Run: headless pygame with SDL's dummy video driver; simulated clock (each Clock.tick advances the game by its frame time, no real sleeping); random seed 0; keys injected as events and as key.get_pressed() state; no mouse input; restart key SPACE tapped at the start of phases 3 and 4.
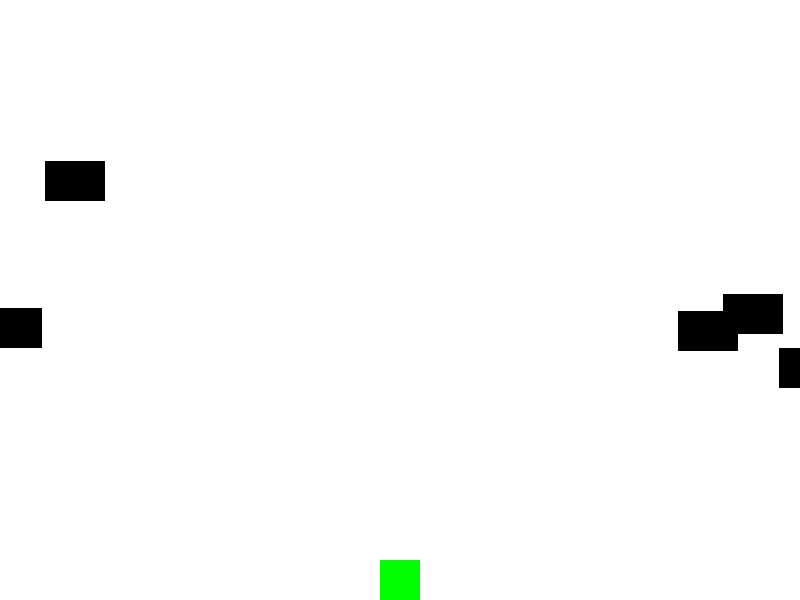
Frame 1 of 2 · flips 1–60 · no input
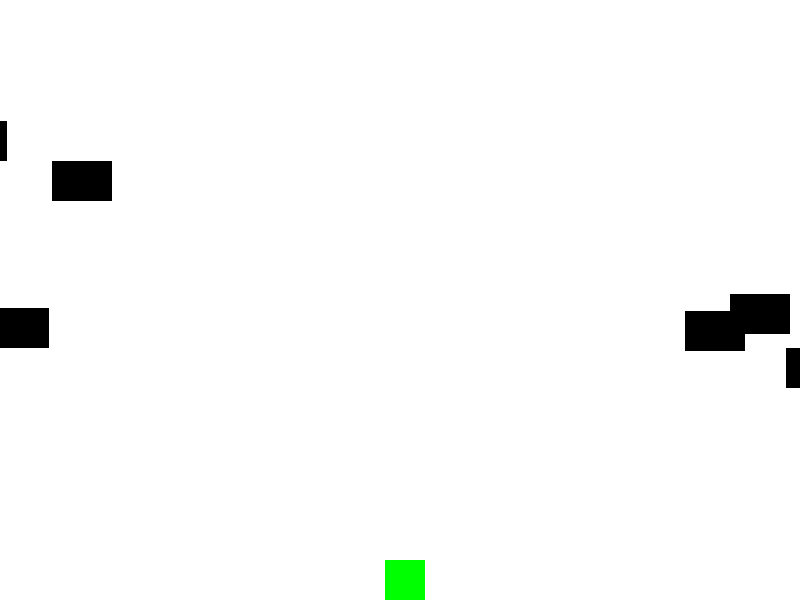
Frame 2 of 2 · flips 61–180 · tapped SPACE, RETURN · held RIGHT (→), D (game ended)

The pygame program that drew these frames:

import pygame
import random
import time

# Initialize pygame
pygame.init()

# Set up the screen
screen_width = 800
screen_height = 600
screen = pygame.display.set_mode((screen_width, screen_height))
pygame.display.set_caption("Frogger")

# Colors
WHITE = (255, 255, 255)
BLACK = (0, 0, 0)
GREEN = (0, 255, 0)
RED = (255, 0, 0)

# Frog properties
frog_width = 40
frog_height = 40
frog_x = screen_width // 2 - frog_width // 2
frog_y = screen_height - frog_height
frog_speed = 5

# Car properties
car_width = 60
car_height = 40
car_speed = 7
cars = []


def create_car():
    car_x = random.randint(0, screen_width - car_width)
    car_y = random.randint(50, screen_height - 100)
    car = pygame.Rect(car_x, car_y, car_width, car_height)
    return car


for _ in range(6):
    cars.append(create_car())

font = pygame.font.Font(None, 36)
clock = pygame.time.Clock()


def reset_game():
    global frog_x, frog_y, cars, running, game_over, win, message_time
    frog_x = screen_width // 2 - frog_width // 2
    frog_y = screen_height - frog_height
    cars.clear()
    for _ in range(6):
        cars.append(create_car())
    running = True
    game_over = False
    win = False
    message_time = 0


running = True
game_over = False
win = False
message_time = 0
while running:
    screen.fill(WHITE)

    for event in pygame.event.get():
        if event.type == pygame.QUIT:
            running = False
        elif event.type == pygame.KEYDOWN:
            if event.key == pygame.K_SPACE:
                running = False
            elif event.key == pygame.K_RETURN:
                if game_over or win:
                    reset_game()

    if not game_over and not win:
        keys = pygame.key.get_pressed()
        if keys[pygame.K_LEFT]:
            frog_x -= frog_speed
        if keys[pygame.K_RIGHT]:
            frog_x += frog_speed
        if keys[pygame.K_UP]:
            frog_y -= frog_speed
        if keys[pygame.K_DOWN]:
            frog_y += frog_speed

        # Boundaries for the frog
        if frog_x < 0:
            frog_x = 0
        elif frog_x > screen_width - frog_width:
            frog_x = screen_width - frog_width
        if frog_y < 0:
            frog_y = 0
        elif frog_y > screen_height - frog_height:
            frog_y = screen_height - frog_height

        # Draw frog
        pygame.draw.rect(screen, GREEN, (frog_x, frog_y, frog_width, frog_height))

        # Draw cars
        for car in cars:
            pygame.draw.rect(screen, BLACK, car)
            car.x += car_speed
            if car.x > screen_width:
                car.x = 0 - car_width
                car.y = random.randint(50, screen_height - 100)

        # Collision detection
        frog_rect = pygame.Rect(frog_x, frog_y, frog_width, frog_height)
        for car in cars:
            if frog_rect.colliderect(car):
                game_over = True
                message_time = time.time()  # Initialize the timer for message flickering
                break

        # Check if frog reaches the other side
        if frog_y == 0:
            win = True
            message_time = time.time()  # Initialize the timer for message flickering

    # Draw the game-over or win message with flickering effect
    if game_over or win:
        current_time = time.time()
        if int(current_time * 2) % 2 == 0:  # Flicker the message every 0.5 seconds
            if game_over:
                text = font.render("You died. Press Enter to restart.", True, RED)
            elif win:
                text = font.render("You win! Press Enter to restart.", True, RED)
            screen.blit(text, (screen_width // 2 - 180, screen_height // 2))

    pygame.display.update()
    clock.tick(30)

pygame.quit()
